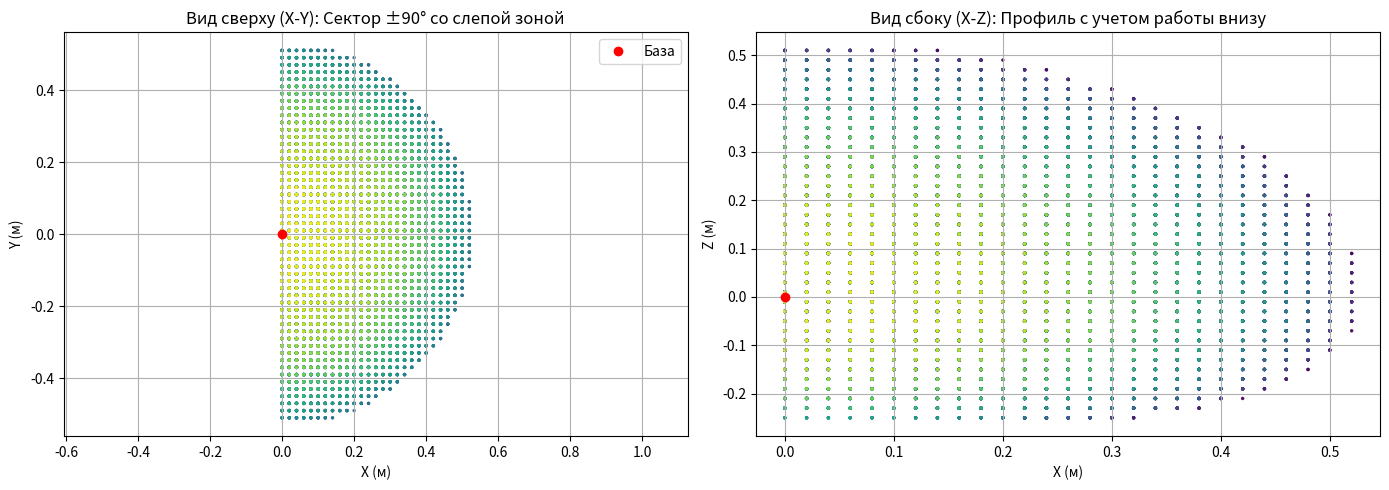

Recreate this plot in Python.
import numpy as np
import matplotlib.pyplot as plt
import csv

class ExactRobotWorkspace:
    def __init__(self):
        self.L1 = 0.274  # Длина плеча
        self.L2 = 0.256  # Длина от локтя до кончика
        
        # Лимиты базы: ±90 градусов (π/2 радиан)
        self.q0_min = -np.pi / 2
        self.q0_max = np.pi / 2

    def is_reachable(self, x, y, z):
        """Проверяет точку (x, y, z) по точным геометрическим условиям"""
        
        # 1. Проверка вращения базы (угол в плоскости XY)
        q0 = np.arctan2(y, x)
        if not (self.q0_min <= q0 <= self.q0_max):
            return False
            
        r_xy = np.hypot(x, y)
        dist_origin = np.hypot(r_xy, z)
        
        # 2. Внешний радиус (максимальный вылет)
        if dist_origin > (self.L1 + self.L2):
            return False
            
        # 3. Внутренняя мертвая зона у основания
        if dist_origin < abs(self.L1 - self.L2):
            return False
            
        # 4. Нижняя зона (Z < 0): ограничена радиусом локтя из точки (L1, 0, 0)
        if z < 0:
            dist_elbow = np.hypot(r_xy - self.L1, z)
            if dist_elbow > self.L2:
                return False
                
        # 5. Левая слепая зона (вырезаем шар радиусом 0.25 вокруг точки X = -0.274, Y = 0, Z = 0)
        dist_blind = np.hypot(x - (-self.L1), np.hypot(y, z))
        if dist_blind < 0.25:
            return False

        return True

def generate_and_save_workspace(filename='exact_workspace_3d.csv', step=0.02):
    ws = ExactRobotWorkspace()
    print("Генерация 3D воркспейса по точной геометрии...")
    
    valid_points = []
    
    # Сетка пространства
    x_vals = np.arange(0.0, 0.55, step)
    y_vals = np.arange(-0.55, 0.55, step)
    z_vals = np.arange(-0.25, 0.55, step)

    for x in x_vals:
        for y in y_vals:
            for z in z_vals:
                if ws.is_reachable(x, y, z):
                    valid_points.append([x, y, z])

    # Сохраняем в CSV для использования вашими шаблонами и ИИ
    with open(filename, mode='w', newline='') as f:
        writer = csv.writer(f)
        writer.writerow(['X', 'Y', 'Z'])
        writer.writerows(valid_points)
        
    print(f"Готово! Сохранено точек: {len(valid_points)} в файл {filename}")
    return valid_points

if __name__ == '__main__':
    points = generate_and_save_workspace()
    
    # Быстрая визуализация результатов
    xs = [p[0] for p in points]
    ys = [p[1] for p in points]
    zs = [p[2] for p in points]

    fig = plt.figure(figsize=(14, 5))

    # Вид сверху
    ax1 = fig.add_subplot(121)
    ax1.scatter(xs, ys, c=zs, cmap='viridis', s=2, alpha=0.6)
    ax1.set_title('Вид сверху (X-Y): Сектор ±90° со слепой зоной')
    ax1.set_xlabel('X (м)')
    ax1.set_ylabel('Y (м)')
    ax1.plot(0, 0, 'ro', label='База')
    ax1.grid(True)
    ax1.axis('equal')
    ax1.legend()

    # Вид сбоку
    ax2 = fig.add_subplot(122)
    ax2.scatter(xs, zs, c=np.abs(ys), cmap='viridis', s=2, alpha=0.6)
    ax2.set_title('Вид сбоку (X-Z): Профиль с учетом работы внизу')
    ax2.set_xlabel('X (м)')
    ax2.set_ylabel('Z (м)')
    ax2.plot(0, 0, 'ro', label='База')
    ax2.grid(True)

    plt.tight_layout()
    plt.show()
